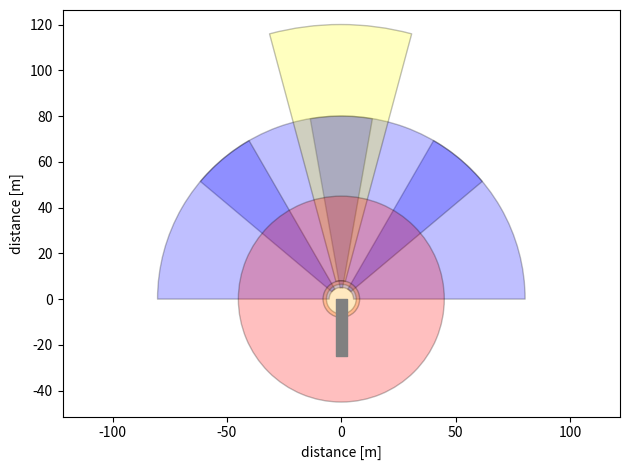

Reproduce this figure in Python.
import matplotlib.pyplot as plt
import numpy as np
import matplotlib.path as mpath
import matplotlib.lines as mlines
import matplotlib.patches as mpatches
from matplotlib.collections import PatchCollection
import numpy

fig, ax = plt.subplots()

# create sensors
patches = []

def add_sensor(x_pos, y_pos, view_distance, fov, start_degree="inf", blindzone=0.0, color="blue", z_order=0.0):
    if start_degree == "inf":
        start_degree = 90-fov/2
    patches.append(mpatches.Wedge((x_pos, y_pos), view_distance, start_degree, fov + start_degree, color=color, ec="none", width=view_distance - blindzone, zorder=z_order))

# CAMERAS

# left 
add_sensor(0.32, 0, 80, 60, 0, blindzone=5.0, color="blue")
# left central
add_sensor(0.32, 0, 80, 60, 40, blindzone=5.0, color="blue")
# right central
add_sensor(-0.32, 0, 80, 60, 80, blindzone=5.0, color="blue")
# right
add_sensor(-0.32, 0, 80, 60, 120, blindzone=5.0, color="blue")
# central
add_sensor(-0.32, 0, 120, 30, blindzone=8.0, color="yellow", z_order=-1)

# LIDARS
# 360 LIDAR
add_sensor(0, 0, 45, 360, blindzone=6.5, color="red", z_order=-1)

# close range lidar
add_sensor(0, 0, 8.0, 360, color="orange")

# plot all items
collection = PatchCollection(patches, alpha=0.25, match_original=True)
ax.add_collection(collection)

# add vehicle model at the end
v_x = 5
v_y = 25
collection = PatchCollection([mpatches.Rectangle((-v_x/2, -v_y), v_x, v_y, color="grey")], match_original=True)
ax.add_collection(collection)

plt.xlabel('distance [m]')
plt.ylabel('distance [m]')
plt.axis('equal')
plt.tight_layout()
#plt.grid()

plt.show()
